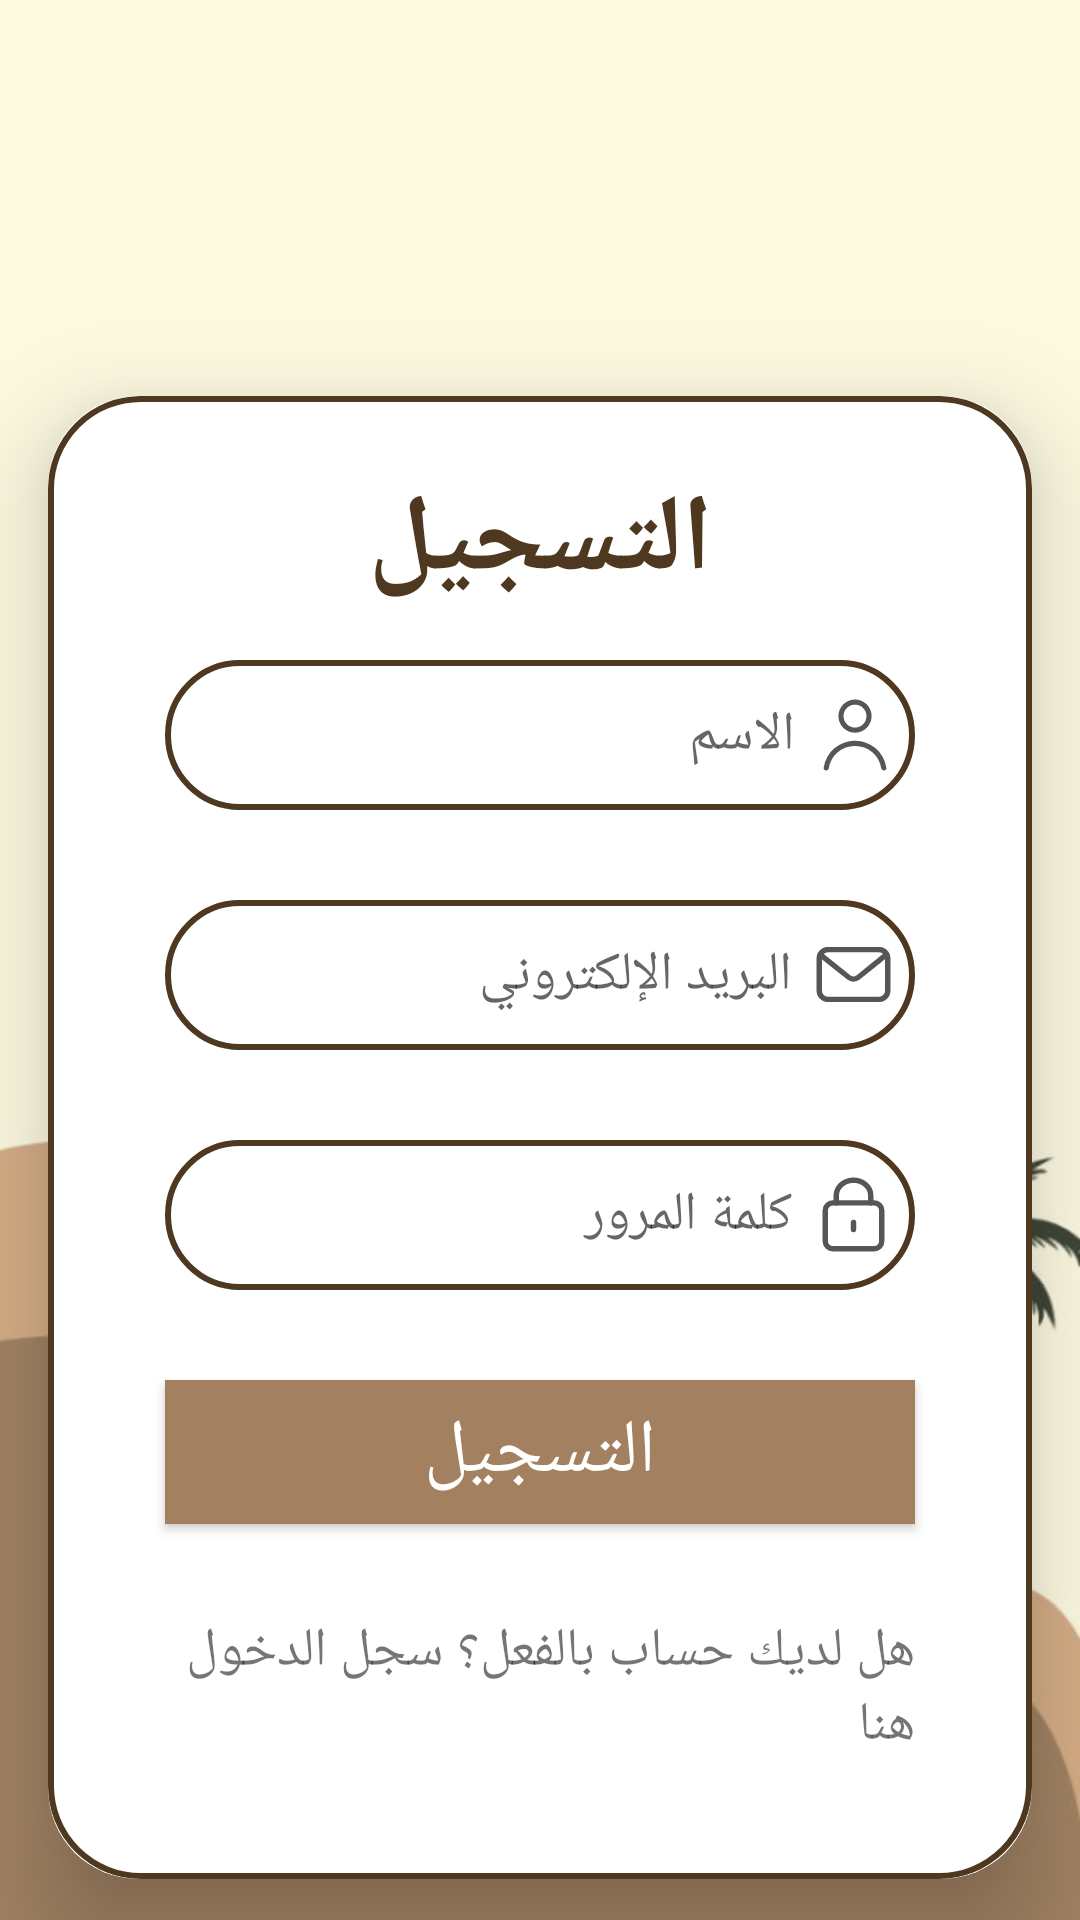

This screen was rendered from an Android layout file. Write that file and the resources it references.
<!-- AndroidManifest.xml: application theme Theme.EventProjectForComputing -->
<!-- res/layout/activity_signup.xml -->
<?xml version="1.0" encoding="utf-8"?>
<androidx.constraintlayout.widget.ConstraintLayout xmlns:android="http://schemas.android.com/apk/res/android"
    xmlns:app="http://schemas.android.com/apk/res-auto"
    xmlns:tools="http://schemas.android.com/tools"
    android:layout_width="match_parent"
    android:layout_height="match_parent"
    tools:context=".Signup"
    android:background="@drawable/welcome">


    <androidx.cardview.widget.CardView
        android:layout_width="match_parent"
        android:layout_height="wrap_content"
        android:layout_marginStart="16dp"
        android:layout_marginTop="132dp"
        android:layout_marginEnd="16dp"
        app:cardCornerRadius="30dp"
        app:cardElevation="20dp"
        app:layout_constraintEnd_toEndOf="parent"
        app:layout_constraintStart_toStartOf="parent"
        app:layout_constraintTop_toTopOf="parent">

        <LinearLayout
            android:layout_width="match_parent"
            android:layout_height="wrap_content"
            android:layout_gravity="center_horizontal"
            android:background="@drawable/custom_boarder"
            android:orientation="vertical"
            android:padding="24dp">

            <TextView
                android:layout_width="match_parent"
                android:layout_height="wrap_content"
                android:text="التسجيل"
                android:textSize="36sp"
                android:textAlignment="center"
                android:textStyle="bold"
                android:textColor="@color/brown_text"
                />

            <EditText
                android:id="@+id/edFullName"
                android:layout_width="match_parent"
                android:layout_height="50dp"
                android:layout_margin="15dp"
                android:background="@drawable/custom_boarder"
                android:drawableEnd="@drawable/user_avatar"
                android:drawablePadding="8dp"
                android:padding="8dp"
                android:hint="الاسم"
                android:inputType="textPersonName"
                android:textColor="@color/black" />

            <EditText
                android:id="@+id/edEmail"
                android:layout_width="match_parent"
                android:layout_height="50dp"
                android:layout_margin="15dp"
                android:background="@drawable/custom_boarder"
                android:drawablePadding="8dp"
                android:padding="8dp"
                android:hint="البريد الإلكتروني"
                android:drawableEnd="@drawable/email"
                android:inputType="textEmailAddress"
                android:textColor="@color/black"
                />

            <EditText
                android:id="@+id/edPassword"
                android:layout_width="match_parent"
                android:layout_height="50dp"
                android:layout_margin="15dp"
                android:background="@drawable/custom_boarder"
                android:drawablePadding="8dp"
                android:padding="8dp"
                android:hint="كلمة المرور"
                android:drawableEnd="@drawable/lock"
                android:inputType="textPassword"
                android:textColor="@color/black"
                android:textAlignment="viewEnd"/>

            <Button
                android:id="@+id/btnSignUp"
                android:layout_width="match_parent"
                android:layout_height="wrap_content"
                android:layout_margin="15dp"
                android:textSize="25sp"
                android:text="التسجيل"
                android:textColor="@color/white"
                android:background="@color/brown_button"/>

            <TextView
                android:id="@+id/txtSignIn"
                android:layout_width="match_parent"
                android:layout_height="wrap_content"
                android:layout_margin="15dp"
                android:text="هل لديك حساب بالفعل؟ سجل الدخول هنا"
                android:textSize="18sp" />
        </LinearLayout>

    </androidx.cardview.widget.CardView>
</androidx.constraintlayout.widget.ConstraintLayout>
<!-- resources referenced by this layout -->
<resources>
  <color name="black">#FF000000</color>
  <color name="brown_button">#A38160</color>
  <color name="brown_text">#4E381F</color>
  <color name="white">#FFFFFFFF</color>
  <!-- drawable custom_boarder (drawable) -->
  <?xml version="1.0" encoding="utf-8"?>
  <shape xmlns:android="http://schemas.android.com/apk/res/android" android:shape="rectangle">
      <stroke
          android:width="2dp"
          android:color="@color/brown_text"/>
      <corners
          android:radius="30dp"/>
  </shape>
  <!-- drawable email (drawable) -->
  <vector android:alpha="0.8" android:height="25dp"
      android:viewportHeight="35" android:viewportWidth="35"
      android:width="25dp" xmlns:android="http://schemas.android.com/apk/res/android">
      <path android:fillColor="#2D2C2C" android:pathData="M29.384,30.381H5.615A5.372,5.372 0,0 1,0.25 25.015V9.984A5.371,5.371 0,0 1,5.615 4.619H29.384A5.372,5.372 0,0 1,34.75 9.984V25.015A5.372,5.372 0,0 1,29.384 30.381ZM5.615,7.119A2.868,2.868 0,0 0,2.75 9.984V25.015a2.868,2.868 0,0 0,2.865 2.866H29.384a2.869,2.869 0,0 0,2.866 -2.866V9.984a2.869,2.869 0,0 0,-2.866 -2.865Z"/>
      <path android:fillColor="#2D2C2C" android:pathData="M17.486,20.865a4.664,4.664 0,0 1,-2.9 -0.975L1.218,9.237A1.25,1.25 0,1 1,2.777 7.282L16.141,17.935a2.325,2.325 0,0 0,2.7 -0.007L32.04,7.287a1.249,1.249 0,1 1,1.569 1.945L20.414,19.873A4.675,4.675 0,0 1,17.486 20.865Z"/>
  </vector>
  <!-- drawable lock (drawable) -->
  <vector android:alpha="0.8" android:height="25dp"
      android:viewportHeight="35" android:viewportWidth="35"
      android:width="25dp" xmlns:android="http://schemas.android.com/apk/res/android">
      <path android:fillColor="#2D2C2C" android:pathData="M27.137,34.75H7.862a4.8,4.8 0,0 1,-4.79 -4.791V15.614a4.8,4.8 0,0 1,4.79 -4.791H27.137a4.8,4.8 0,0 1,4.791 4.791V29.959A4.8,4.8 0,0 1,27.137 34.75ZM7.862,13.323a2.292,2.292 0,0 0,-2.29 2.291V29.959a2.292,2.292 0,0 0,2.29 2.291H27.137a2.293,2.293 0,0 0,2.291 -2.291V15.614a2.293,2.293 0,0 0,-2.291 -2.291Z"/>
      <path android:fillColor="#2D2C2C" android:pathData="M25.537,13.323a1.25,1.25 0,0 1,-1.25 -1.25V8.608a5.409,5.409 0,0 0,-1.935 -4.082A7.253,7.253 0,0 0,17.5 2.75c-3.744,0 -6.79,2.628 -6.79,5.858v3.465a1.25,1.25 0,0 1,-2.5 0V8.608C8.207,4 12.375,0.25 17.5,0.25a9.748,9.748 0,0 1,6.511 2.4,7.869 7.869,0 0,1 2.779,5.955v3.465A1.25,1.25 0,0 1,25.537 13.323Z"/>
      <path android:fillColor="#2D2C2C" android:pathData="M17.5,25.779a1.25,1.25 0,0 1,-1.25 -1.25V21.2a1.25,1.25 0,0 1,2.5 0v3.334A1.25,1.25 0,0 1,17.5 25.779Z"/>
  </vector>
  <!-- drawable user_avatar (drawable) -->
  <vector android:alpha="0.8" android:height="24dp"
      android:viewportHeight="35" android:viewportWidth="35"
      android:width="24dp" xmlns:android="http://schemas.android.com/apk/res/android">
      <path android:fillColor="#2D2C2C" android:pathData="M17.5,16.383a8.067,8.067 0,1 1,8.067 -8.067A8.076,8.076 0,0 1,17.5 16.383ZM17.5,2.75a5.567,5.567 0,1 0,5.567 5.566A5.573,5.573 0,0 0,17.5 2.75Z"/>
      <path android:fillColor="#2D2C2C" android:pathData="M31.477,34.75a1.25,1.25 0,0 1,-1.23 -1.037A12.663,12.663 0,0 0,17.5 22.852,12.663 12.663,0 0,0 4.753,33.713a1.25,1.25 0,0 1,-2.464 -0.426A15.1,15.1 0,0 1,17.5 20.352,15.1 15.1,0 0,1 32.711,33.287a1.25,1.25 0,0 1,-1.02 1.444A1.2,1.2 0,0 1,31.477 34.75Z"/>
  </vector>
  <!-- drawable welcome: jpeg bitmap (drawable, 20155 bytes) -->
  <style name="Theme.EventProjectForComputing" parent="Base.Theme.EventProjectForComputing" />
  <style name="Base.Theme.EventProjectForComputing" parent="Theme.AppCompat.Light.NoActionBar">
          
          
      </style>
</resources>
